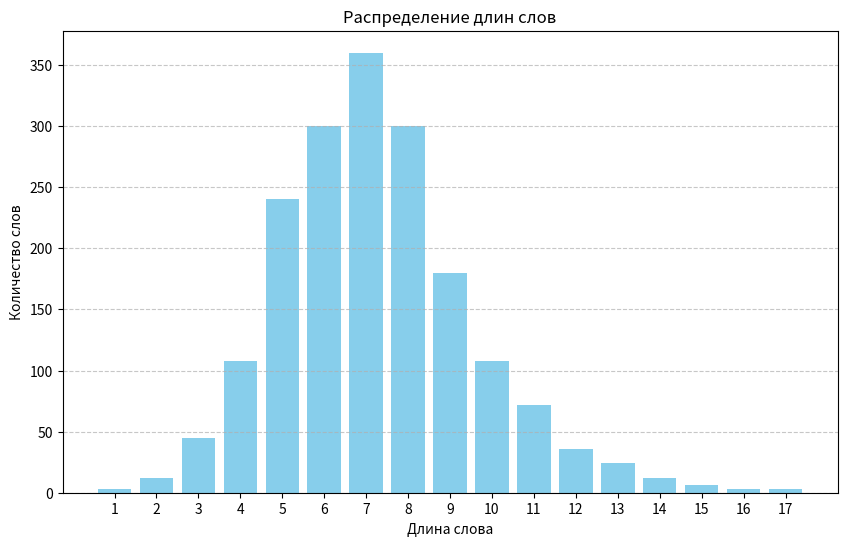

This figure's Python source:
import matplotlib.pyplot as plt

lengths = [1, 2, 3, 4, 5, 6, 7, 8, 9, 10, 11, 12, 13, 14, 15, 16, 17]
counts  = [3, 12, 45, 108, 240, 300, 360, 300, 180, 108, 72, 36, 24, 12, 6, 3, 3]

plt.figure (figsize=(10, 6))
plt.bar (lengths, counts, color='skyblue')
plt.xlabel ('Длина слова')
plt.ylabel ('Количество слов')
plt.title ('Распределение длин слов')
plt.xticks (lengths)
plt.grid (axis='y', linestyle='--', alpha=0.7)
plt.show ()